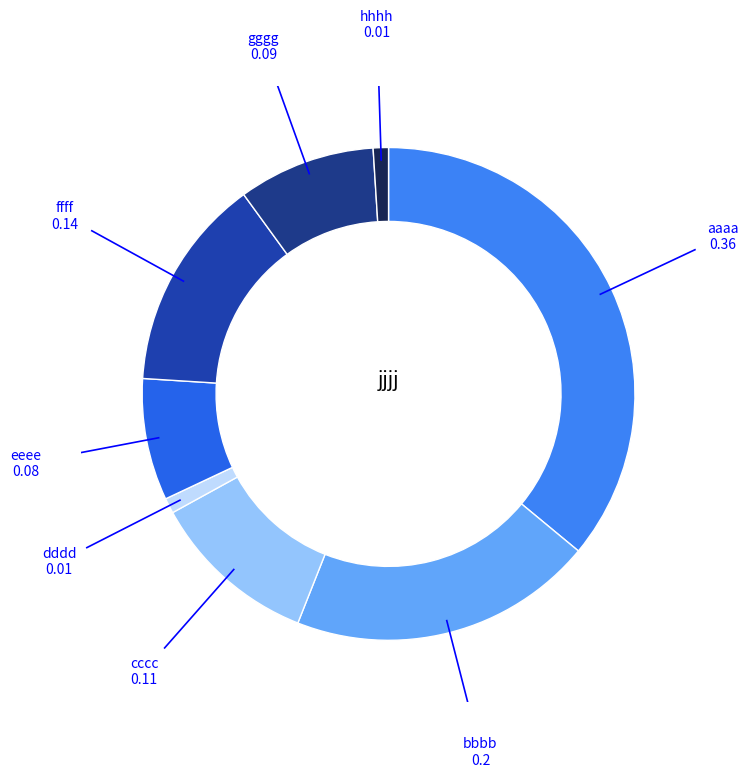

Source code (Python):
import matplotlib.pyplot as plt
import numpy as np

labels = [
    "aaaa", "bbbb", "cccc", "dddd", 
    "eeee", "ffff", "gggg", "hhhh"
]
values = [0.36, 0.20, 0.11, 0.01, 0.08, 0.14, 0.09, 0.01]
colors = ["#3b82f6", "#60a5fa", "#93c5fd", "#bfdbfe", "#2563eb", "#1e40af", "#1e3a8a", "#172554"]

total = sum(values)
print(total)
angles = np.array(values) / total * 360

label_distance = 1.5
line_distance = 0.9
line_length = 0.6

def get_label_position(start_angle, angle):
    mid_angle = np.radians(start_angle - angle / 2)

    label_x = label_distance * np.cos(mid_angle)
    label_y = label_distance * np.sin(mid_angle)

    line_x_start = (line_distance + 0.05) * np.cos(mid_angle)
    line_y_start = (line_distance + 0.05) * np.sin(mid_angle)

    line_x_end = line_x_start + (line_length / np.sqrt(2)) * np.cos(mid_angle)
    line_y_end = line_y_start + (line_length / np.sqrt(2)) * np.sin(mid_angle)

    return label_x, label_y, line_x_start, line_y_start, line_x_end, line_y_end

fig, ax = plt.subplots(figsize=(8, 8))
wedges, texts = ax.pie(
    values, labels=None, colors=colors, startangle=90, counterclock=False,
    wedgeprops={"width": 0.3, "edgecolor": "white"}
)

start_angle = 90
for i, (wedge, angle, label) in enumerate(zip(wedges, angles, labels)):
    label_x, label_y, line_x_start, line_y_start, line_x_end, line_y_end = get_label_position(start_angle, angle)

    ax.text(label_x, label_y, f"{label}\n{values[i]}", ha='center', va='center', fontsize=10, color='blue')
    
    ax.plot([line_x_start, line_x_end], [line_y_start, line_y_end], color='blue', linewidth=1.2)

    start_angle -= angle

plt.title("jjjj", fontsize=14, y=0.5)
plt.show()
